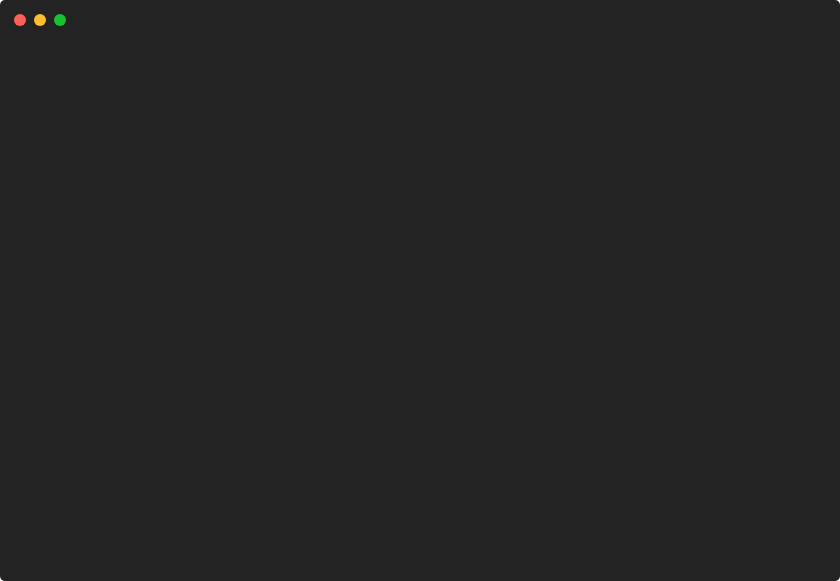
t = 0.00 s
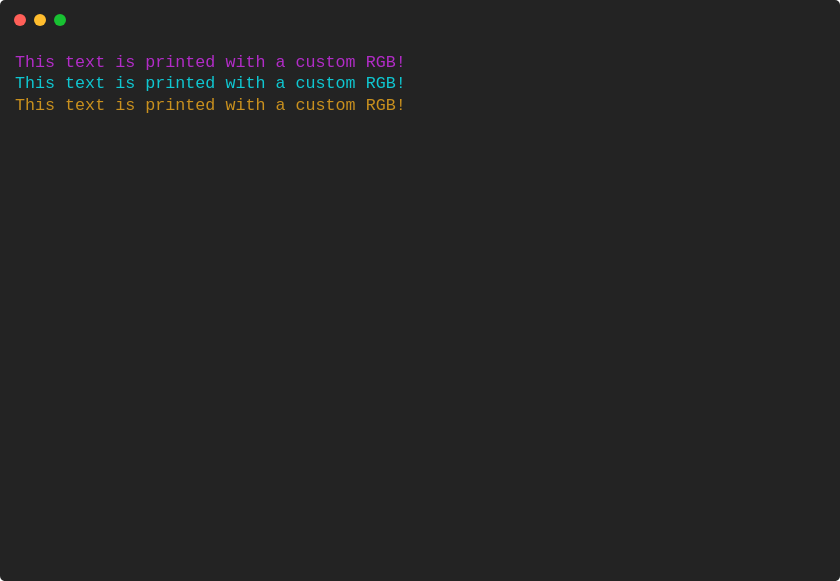
t = 0.90 s
t = 1.79 s: frame unchanged from t = 0.90 s, image omitted
t = 2.68 s: frame unchanged from t = 0.90 s, image omitted
t = 3.58 s: frame unchanged from t = 0.90 s, image omitted
t = 4.47 s: frame unchanged from t = 0.90 s, image omitted

The animated SVG that drew these frames (rendered in a browser with its animation timeline set to each time). Animation: 1 CSS @keyframes rule; one cycle of 5.37 s, repeats indefinitely.

<svg xmlns="http://www.w3.org/2000/svg" xmlns:xlink="http://www.w3.org/1999/xlink" width="840" height="581.04"><rect width="840" height="581.04" rx="5" ry="5" class="a"></rect><svg y="0%" x="0%"><circle cx="20" cy="20" r="6" class="b"></circle><circle cx="40" cy="20" r="6" class="c"></circle><circle cx="60" cy="20" r="6" class="d"></circle></svg><svg height="521.04" viewBox="0 0 80 52.104" width="800" x="15" xmlns="http://www.w3.org/2000/svg" xmlns:xlink="http://www.w3.org/1999/xlink" y="50"><style>.e, .g, .f {
	font-family:
			'Courier New'
			Roboto,
			Helvetica,
			Arial,
			sans-serif,
			'Apple Color Emoji',
			'Segoe UI Emoji' !important;
}.a{fill:rgb(35,35,35)}.b{fill:#ff5f58}.c{fill:#ffbd2e}.d{fill:#18c132}.e{font-family:'JetBrainsMono',Monaco,Consolas,Menlo,'Bitstream Vera Sans Mono','Powerline Symbols',monospace}.f{fill:rgb(178,44,199);white-space:pre}.g{fill:rgb(15,199,209);white-space:pre}.h{fill:rgb(201,144,30);white-space:pre}.i{fill:transparent}.k{animation-duration:5.368243s;animation-iteration-count:infinite;animation-name:j;animation-timing-function:steps(1,end)}.l{fill:rgb(160,160,160);white-space:pre}@keyframes j{0%{transform:translateX(-0px)}6.9%{transform:translateX(-80px)}100%{transform:translateX(-160px)}}</style><g font-family="'JetBrainsMono',Monaco, Consolas, Menlo, &#x27;Bitstream Vera Sans Mono&#x27;, &#x27;Powerline Symbols&#x27;, monospace" font-size="1.67" class="e"><defs><symbol id="1"><text x="0" y="1.67" class="f">This</text><text x="5.01" y="1.67" class="f">text</text><text x="10.02" y="1.67" class="f">is</text><text x="13.026" y="1.67" class="f">printed</text><text x="21.041999999999998" y="1.67" class="f">with</text><text x="26.052" y="1.67" class="f">a</text><text x="28.055999999999997" y="1.67" class="f">custom</text><text x="35.06999999999999" y="1.67" class="f">RGB!</text></symbol><symbol id="2"><text x="0" y="1.67" class="g">This</text><text x="5.01" y="1.67" class="g">text</text><text x="10.02" y="1.67" class="g">is</text><text x="13.026" y="1.67" class="g">printed</text><text x="21.041999999999998" y="1.67" class="g">with</text><text x="26.052" y="1.67" class="g">a</text><text x="28.055999999999997" y="1.67" class="g">custom</text><text x="35.06999999999999" y="1.67" class="g">RGB!</text></symbol><symbol id="3"><text x="0" y="1.67" class="h">This</text><text x="5.01" y="1.67" class="h">text</text><text x="10.02" y="1.67" class="h">is</text><text x="13.026" y="1.67" class="h">printed</text><text x="21.041999999999998" y="1.67" class="h">with</text><text x="26.052" y="1.67" class="h">a</text><text x="28.055999999999997" y="1.67" class="h">custom</text><text x="35.06999999999999" y="1.67" class="h">RGB!</text></symbol><symbol id="a"><rect height="24" width="80" x="0" y="0" class="i"></rect></symbol></defs><rect height="52.104" width="80" class="a"></rect><g class="k"><svg x="0" y="0" width="240"><svg x="0"><use xlink:href="#a"></use></svg><svg x="80"><use xlink:href="#a"></use><use xlink:href="#1" y="0"></use><use xlink:href="#2" y="2.171"></use><use xlink:href="#3" y="4.342"></use></svg><svg x="160"><use xlink:href="#a"></use><use xlink:href="#1" y="0"></use><use xlink:href="#2" y="2.171"></use><use xlink:href="#3" y="4.342"></use><text x="0" y="10.354" class="l">Restarting</text><text x="11.021999999999998" y="10.354" class="l">animation...</text></svg></svg></g></g></svg></svg>
